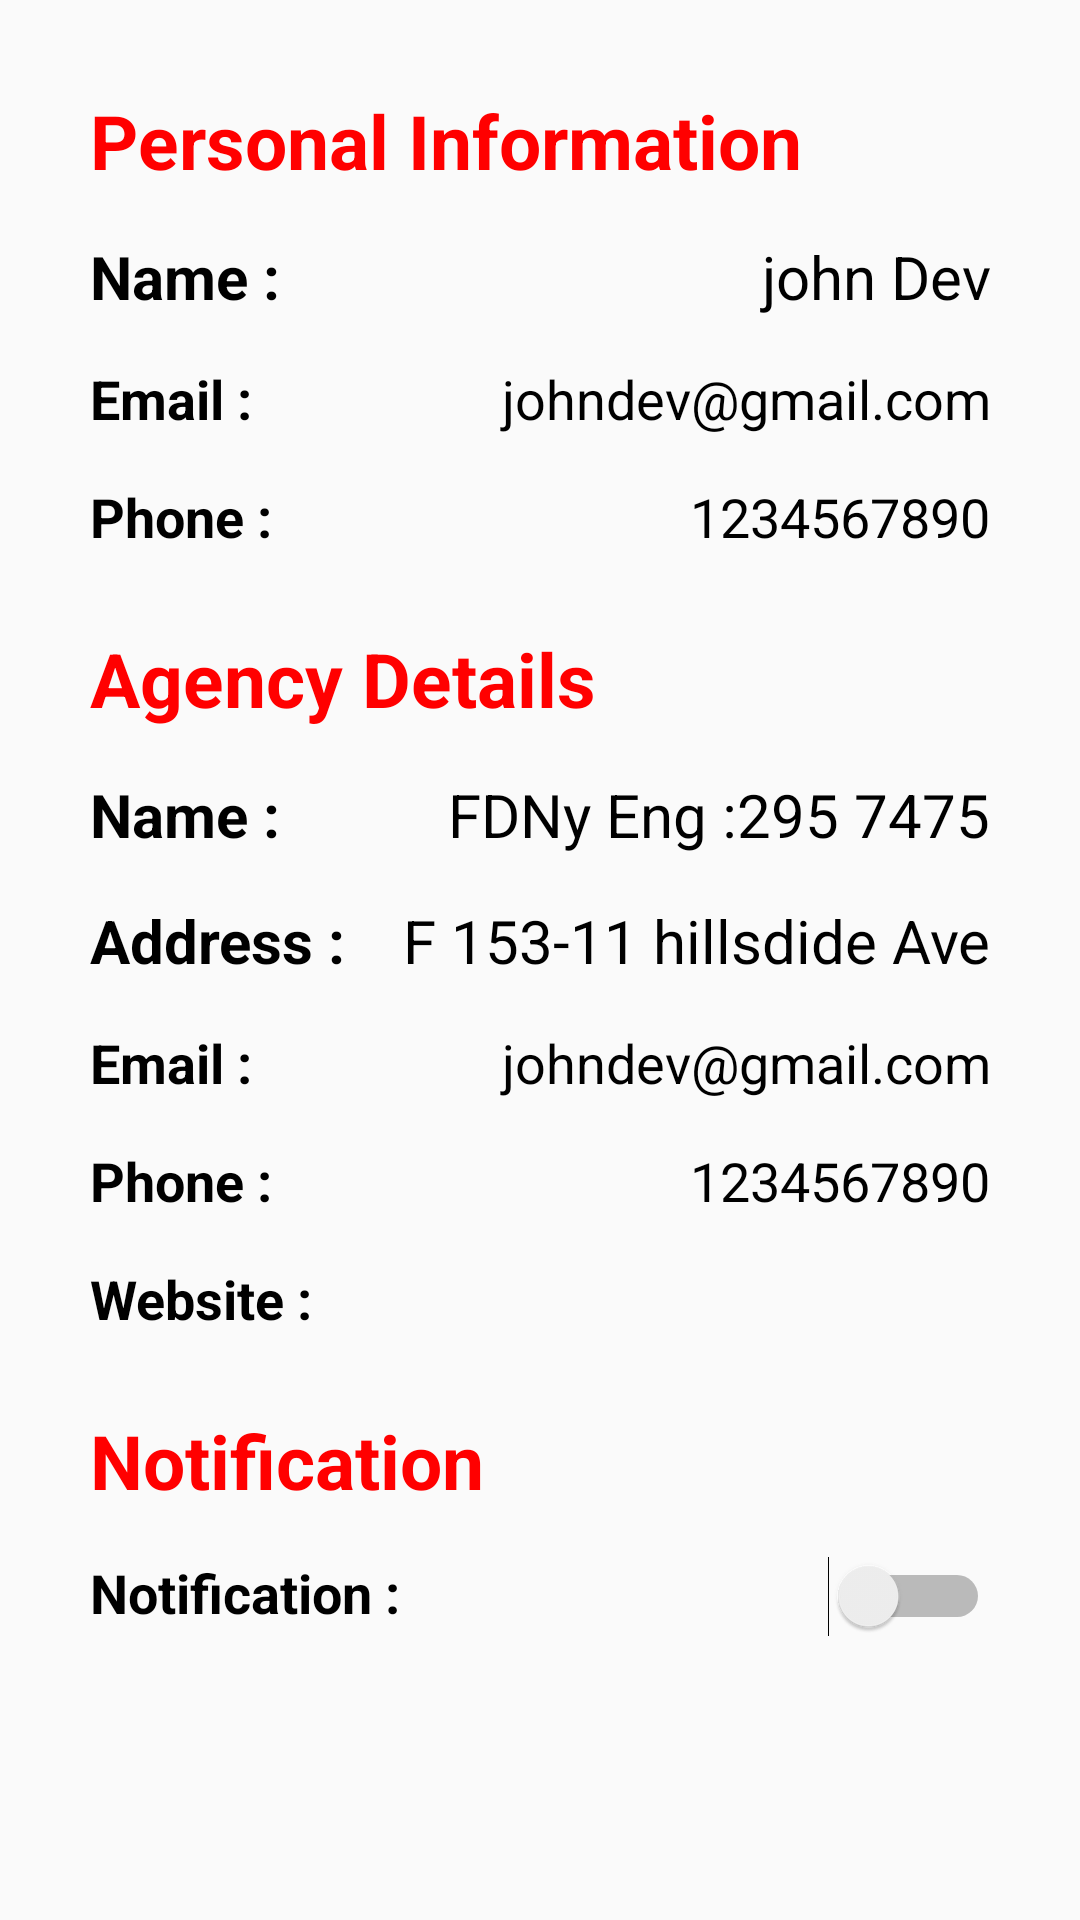

Here is an Android app screen rendered from its layout file. Give the layout XML and the strings, colors and styles it references.
<!-- AndroidManifest.xml: application theme AppTheme.NoActionBar -->
<!-- res/layout/fragment_settings.xml -->
<?xml version="1.0" encoding="utf-8"?>
<FrameLayout xmlns:android="http://schemas.android.com/apk/res/android"
    xmlns:tools="http://schemas.android.com/tools"
    android:layout_width="match_parent"
    android:layout_height="match_parent"
    tools:context=".fragments.SettingsFragment">

    <LinearLayout
        android:layout_width="match_parent"
        android:layout_height="match_parent"
        android:orientation="vertical"
        android:padding="30dp"
        tools:context=".MainActivity">

        <TextView
            android:layout_width="match_parent"
            android:layout_height="wrap_content"
            android:text="Personal Information"
            android:textColor="@color/red"
            android:textSize="25dp"
            android:textStyle="bold" />

        <LinearLayout
            android:layout_width="match_parent"
            android:layout_height="wrap_content"
            android:layout_marginTop="15dp"
            android:orientation="horizontal">

            <TextView
                android:layout_width="wrap_content"
                android:layout_height="wrap_content"
                android:layout_weight="1"
                android:text="Name : "
                android:textColor="@color/black"
                android:textSize="20dp"
                android:textStyle="bold" />

            <TextView
                android:layout_width="wrap_content"
                android:layout_height="wrap_content"
                android:layout_gravity="end"
                android:layout_weight="1"
                android:gravity="end"
                android:text="john Dev"
                android:textColor="@color/black"
                android:textSize="20dp" />


        </LinearLayout>

        <LinearLayout
            android:layout_width="match_parent"
            android:layout_height="wrap_content"
            android:layout_marginTop="15dp"
            android:orientation="horizontal">

            <TextView
                android:layout_width="wrap_content"
                android:layout_height="wrap_content"
                android:layout_weight="1"
                android:text="Email : "
                android:textColor="@color/black"
                android:textSize="18dp"
                android:textStyle="bold" />

            <TextView
                android:layout_width="wrap_content"
                android:layout_height="wrap_content"
                android:layout_gravity="end"
                android:layout_weight="1"
                android:gravity="end"
                android:text="johndev@gmail.com"
                android:textColor="@color/black"
                android:textSize="18dp" />


        </LinearLayout>

        <LinearLayout
            android:layout_width="match_parent"
            android:layout_height="wrap_content"
            android:layout_marginTop="15dp"
            android:orientation="horizontal">

            <TextView
                android:layout_width="wrap_content"
                android:layout_height="wrap_content"
                android:layout_weight="1"
                android:text="Phone : "
                android:textColor="@color/black"
                android:textSize="18dp"
                android:textStyle="bold" />

            <TextView
                android:layout_width="wrap_content"
                android:layout_height="wrap_content"
                android:layout_gravity="end"
                android:layout_weight="1"
                android:gravity="end"
                android:text="1234567890"
                android:textColor="@color/black"
                android:textSize="18dp" />


        </LinearLayout>

        <TextView
            android:layout_width="match_parent"
            android:layout_height="wrap_content"
            android:layout_marginTop="25dp"
            android:text="Agency Details "
            android:textColor="@color/red"
            android:textSize="25dp"
            android:textStyle="bold" />

        <LinearLayout
            android:layout_width="match_parent"
            android:layout_height="wrap_content"
            android:layout_marginTop="15dp"
            android:orientation="horizontal">

            <TextView
                android:layout_width="wrap_content"
                android:layout_height="wrap_content"
                android:layout_weight="1"
                android:text="Name : "
                android:textColor="@color/black"
                android:textSize="20dp"
                android:textStyle="bold" />

            <TextView
                android:layout_width="wrap_content"
                android:layout_height="wrap_content"
                android:layout_gravity="end"
                android:layout_weight="1"
                android:gravity="end"
                android:text="FDNy Eng :295 7475"
                android:textColor="@color/black"
                android:textSize="20dp" />


        </LinearLayout>

        <LinearLayout
            android:layout_width="match_parent"
            android:layout_height="wrap_content"
            android:layout_marginTop="15dp"
            android:orientation="horizontal">

            <TextView
                android:layout_width="wrap_content"
                android:layout_height="wrap_content"
                android:layout_weight="1"
                android:text="Address : "
                android:textColor="@color/black"
                android:textSize="20dp"
                android:textStyle="bold" />

            <TextView
                android:layout_width="wrap_content"
                android:layout_height="wrap_content"
                android:layout_gravity="end"
                android:layout_weight="1"
                android:gravity="end"
                android:text="F 153-11 hillsdide Ave"
                android:textColor="@color/black"
                android:textSize="20dp" />


        </LinearLayout>

        <LinearLayout
            android:layout_width="match_parent"
            android:layout_height="wrap_content"
            android:layout_marginTop="15dp"
            android:orientation="horizontal">

            <TextView
                android:layout_width="wrap_content"
                android:layout_height="wrap_content"
                android:layout_weight="1"
                android:text="Email : "
                android:textColor="@color/black"
                android:textSize="18dp"
                android:textStyle="bold" />

            <TextView
                android:layout_width="wrap_content"
                android:layout_height="wrap_content"
                android:layout_gravity="end"
                android:layout_weight="1"
                android:gravity="end"
                android:text="johndev@gmail.com"
                android:textColor="@color/black"
                android:textSize="18dp" />


        </LinearLayout>

        <LinearLayout
            android:layout_width="match_parent"
            android:layout_height="wrap_content"
            android:layout_marginTop="15dp"
            android:orientation="horizontal">

            <TextView
                android:layout_width="wrap_content"
                android:layout_height="wrap_content"
                android:layout_weight="1"
                android:text="Phone : "
                android:textColor="@color/black"
                android:textSize="18dp"
                android:textStyle="bold" />

            <TextView
                android:layout_width="wrap_content"
                android:layout_height="wrap_content"
                android:layout_gravity="end"
                android:layout_weight="1"
                android:gravity="end"
                android:text="1234567890"
                android:textColor="@color/black"
                android:textSize="18dp" />


        </LinearLayout>

        <LinearLayout
            android:layout_width="match_parent"
            android:layout_height="wrap_content"
            android:layout_marginTop="15dp"
            android:orientation="horizontal">

            <TextView
                android:layout_width="wrap_content"
                android:layout_height="wrap_content"
                android:layout_weight="1"
                android:text="Website : "
                android:textColor="@color/black"
                android:textSize="18dp"
                android:textStyle="bold" />

            <TextView
                android:layout_width="wrap_content"
                android:layout_height="wrap_content"
                android:layout_gravity="end"
                android:layout_weight="1"
                android:gravity="end"
                android:text=""
                android:textColor="@color/black"
                android:textSize="18dp" />


        </LinearLayout>

        <TextView
            android:layout_width="match_parent"
            android:layout_height="wrap_content"
            android:layout_marginTop="25dp"
            android:text="Notification"
            android:textColor="@color/red"
            android:textSize="25dp"
            android:textStyle="bold" />

        <LinearLayout
            android:layout_width="match_parent"
            android:layout_height="wrap_content"
            android:layout_marginTop="15dp"
            android:orientation="horizontal">

            <TextView
                android:layout_width="wrap_content"
                android:layout_height="wrap_content"
                android:layout_weight="1"
                android:text="Notification : "
                android:textColor="@color/black"
                android:textSize="18dp"
                android:textStyle="bold" />

            <Switch
                android:layout_width="wrap_content"
                android:layout_height="wrap_content"
                android:layout_gravity="end"
                android:layout_weight="1"
                android:gravity="end" />


        </LinearLayout>

        <Button
            android:layout_width="match_parent"
            android:layout_height="50dp"
            android:layout_marginTop="100dp"
            android:background="@color/red"
            android:gravity="center"
            android:text="Remove From Agency"
            android:textColor="@color/white"
            android:textSize="15dp"
            android:textStyle="bold" />

    </LinearLayout>

</FrameLayout>
<!-- resources referenced by this layout -->
<resources>
  <color name="black">#FF000000</color>
  <color name="red">#FF0000</color>
  <color name="white">#FFFFFFFF</color>
  <style name="AppTheme.NoActionBar">
          <item name="windowActionBar">false</item>
          <item name="windowNoTitle">true</item>
      </style>
</resources>
